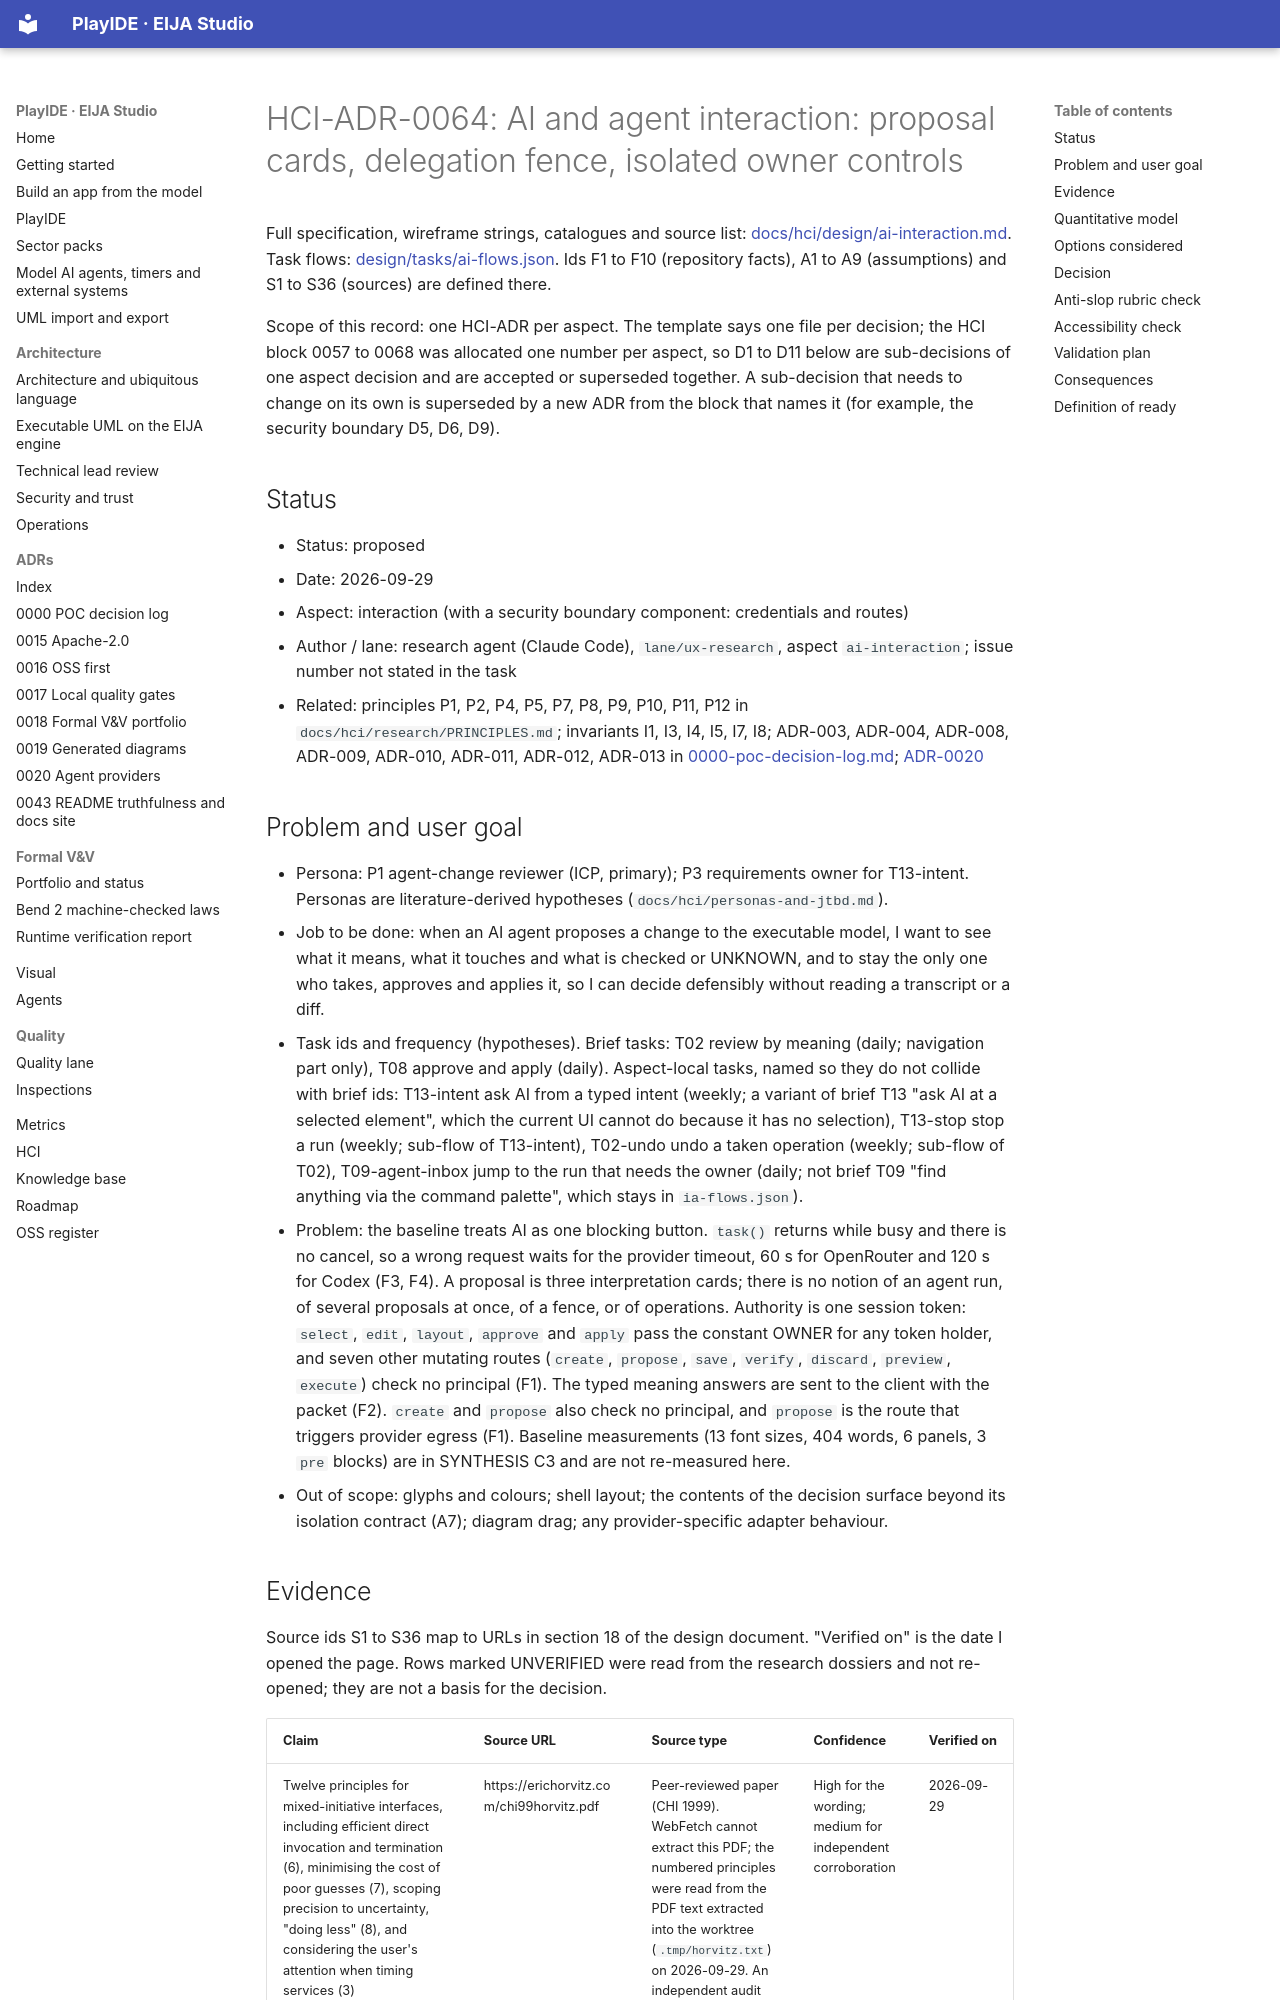

repository: 45ck/eija-studio · page: adr/0064-hci-ai-interaction/index.html · generator: mkdocs

# HCI-ADR-0064: AI and agent interaction: proposal cards, delegation fence, isolated owner controls

Full specification, wireframe strings, catalogues and source list: [docs/hci/design/ai-interaction.md](../hci/design/ai-interaction.md). Task flows: [design/tasks/ai-flows.json](../../design/tasks/ai-flows.json). Ids F1 to F10 (repository facts), A1 to A9 (assumptions) and S1 to S36 (sources) are defined there.

Scope of this record: one HCI-ADR per aspect. The template says one file per decision; the HCI block 0057 to 0068 was allocated one number per aspect, so D1 to D11 below are sub-decisions of one aspect decision and are accepted or superseded together. A sub-decision that needs to change on its own is superseded by a new ADR from the block that names it (for example, the security boundary D5, D6, D9).

## Status

* Status: proposed
* Date: 2026-09-29
* Aspect: interaction (with a security boundary component: credentials and routes)
* Author / lane: research agent (Claude Code), `lane/ux-research`, aspect `ai-interaction`; issue number not stated in the task
* Related: principles P1, P2, P4, P5, P7, P8, P9, P10, P11, P12 in `docs/hci/research/PRINCIPLES.md`; invariants I1, I3, I4, I5, I7, I8; ADR-003, ADR-004, ADR-008, ADR-009, ADR-010, ADR-011, ADR-012, ADR-013 in [0000-poc-decision-log.md](0000-poc-decision-log.md); [ADR-0020](0020-multi-provider-agent-adapters.md)

## Problem and user goal

* Persona: P1 agent-change reviewer (ICP, primary); P3 requirements owner for T13-intent. Personas are literature-derived hypotheses (`docs/hci/personas-and-jtbd.md`).
* Job to be done: when an AI agent proposes a change to the executable model, I want to see what it means, what it touches and what is checked or UNKNOWN, and to stay the only one who takes, approves and applies it, so I can decide defensibly without reading a transcript or a diff.
* Task ids and frequency (hypotheses). Brief tasks: T02 review by meaning (daily; navigation part only), T08 approve and apply (daily). Aspect-local tasks, named so they do not collide with brief ids: T13-intent ask AI from a typed intent (weekly; a variant of brief T13 "ask AI at a selected element", which the current UI cannot do because it has no selection), T13-stop stop a run (weekly; sub-flow of T13-intent), T02-undo undo a taken operation (weekly; sub-flow of T02), T09-agent-inbox jump to the run that needs the owner (daily; not brief T09 "find anything via the command palette", which stays in `ia-flows.json`).
* Problem: the baseline treats AI as one blocking button. `task()` returns while busy and there is no cancel, so a wrong request waits for the provider timeout, 60 s for OpenRouter and 120 s for Codex (F3, F4). A proposal is three interpretation cards; there is no notion of an agent run, of several proposals at once, of a fence, or of operations. Authority is one session token: `select`, `edit`, `layout`, `approve` and `apply` pass the constant OWNER for any token holder, and seven other mutating routes (`create`, `propose`, `save`, `verify`, `discard`, `preview`, `execute`) check no principal (F1). The typed meaning answers are sent to the client with the packet (F2). `create` and `propose` also check no principal, and `propose` is the route that triggers provider egress (F1). Baseline measurements (13 font sizes, 404 words, 6 panels, 3 `pre` blocks) are in SYNTHESIS C3 and are not re-measured here.
* Out of scope: glyphs and colours; shell layout; the contents of the decision surface beyond its isolation contract (A7); diagram drag; any provider-specific adapter behaviour.
